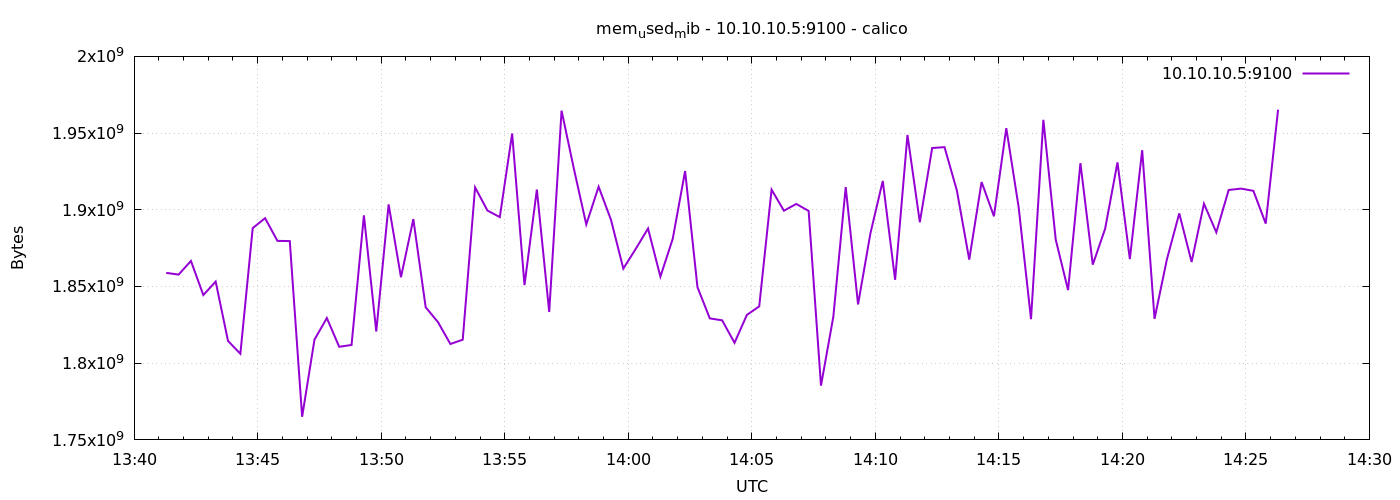

Data behind this chart, as committed beside it:
1776865278	1858859008
1776865308	1857757184
1776865338	1866657792
1776865368	1844420608
1776865398	1853210624
1776865428	1814532096
1776865458	1806127104
1776865488	1888059392
1776865518	1894539264
1776865548	1879740416
1776865578	1879601152
1776865608	1765072896
1776865638	1815392256
1776865668	1829437440
1776865698	1810702336
1776865728	1811890176
1776865758	1896345600
1776865788	1820659712
1776865818	1903509504
1776865848	1856045056
1776865878	1893928960
1776865908	1836478464
1776865938	1826729984
1776865968	1812508672
1776865998	1815322624
1776866028	1914609664
1776866058	1899511808
1776866088	1895223296
1776866118	1949700096
1776866148	1850920960
1776866178	1913184256
1776866208	1833381888
1776866238	1964634112
1776866268	1926635520
1776866298	1890439168
1776866328	1915047936
1776866358	1893449728
1776866388	1861652480
1776866418	1874472960
1776866448	1887813632
1776866478	1856425984
1776866508	1881104384
1776866538	1925251072
1776866568	1849577472
1776866598	1829199872
1776866628	1827938304
1776866658	1813282816
1776866688	1831464960
1776866718	1837043712
1776866748	1913106432
1776866778	1899413504
1776866808	1903812608
1776866838	1899249664
1776866868	1785356288
1776866898	1830354944
1776866928	1914806272
1776866958	1838329856
1776866988	1884598272
1776867018	1918803968
1776867048	1854365696
1776867078	1948758016
... 30 more rows
